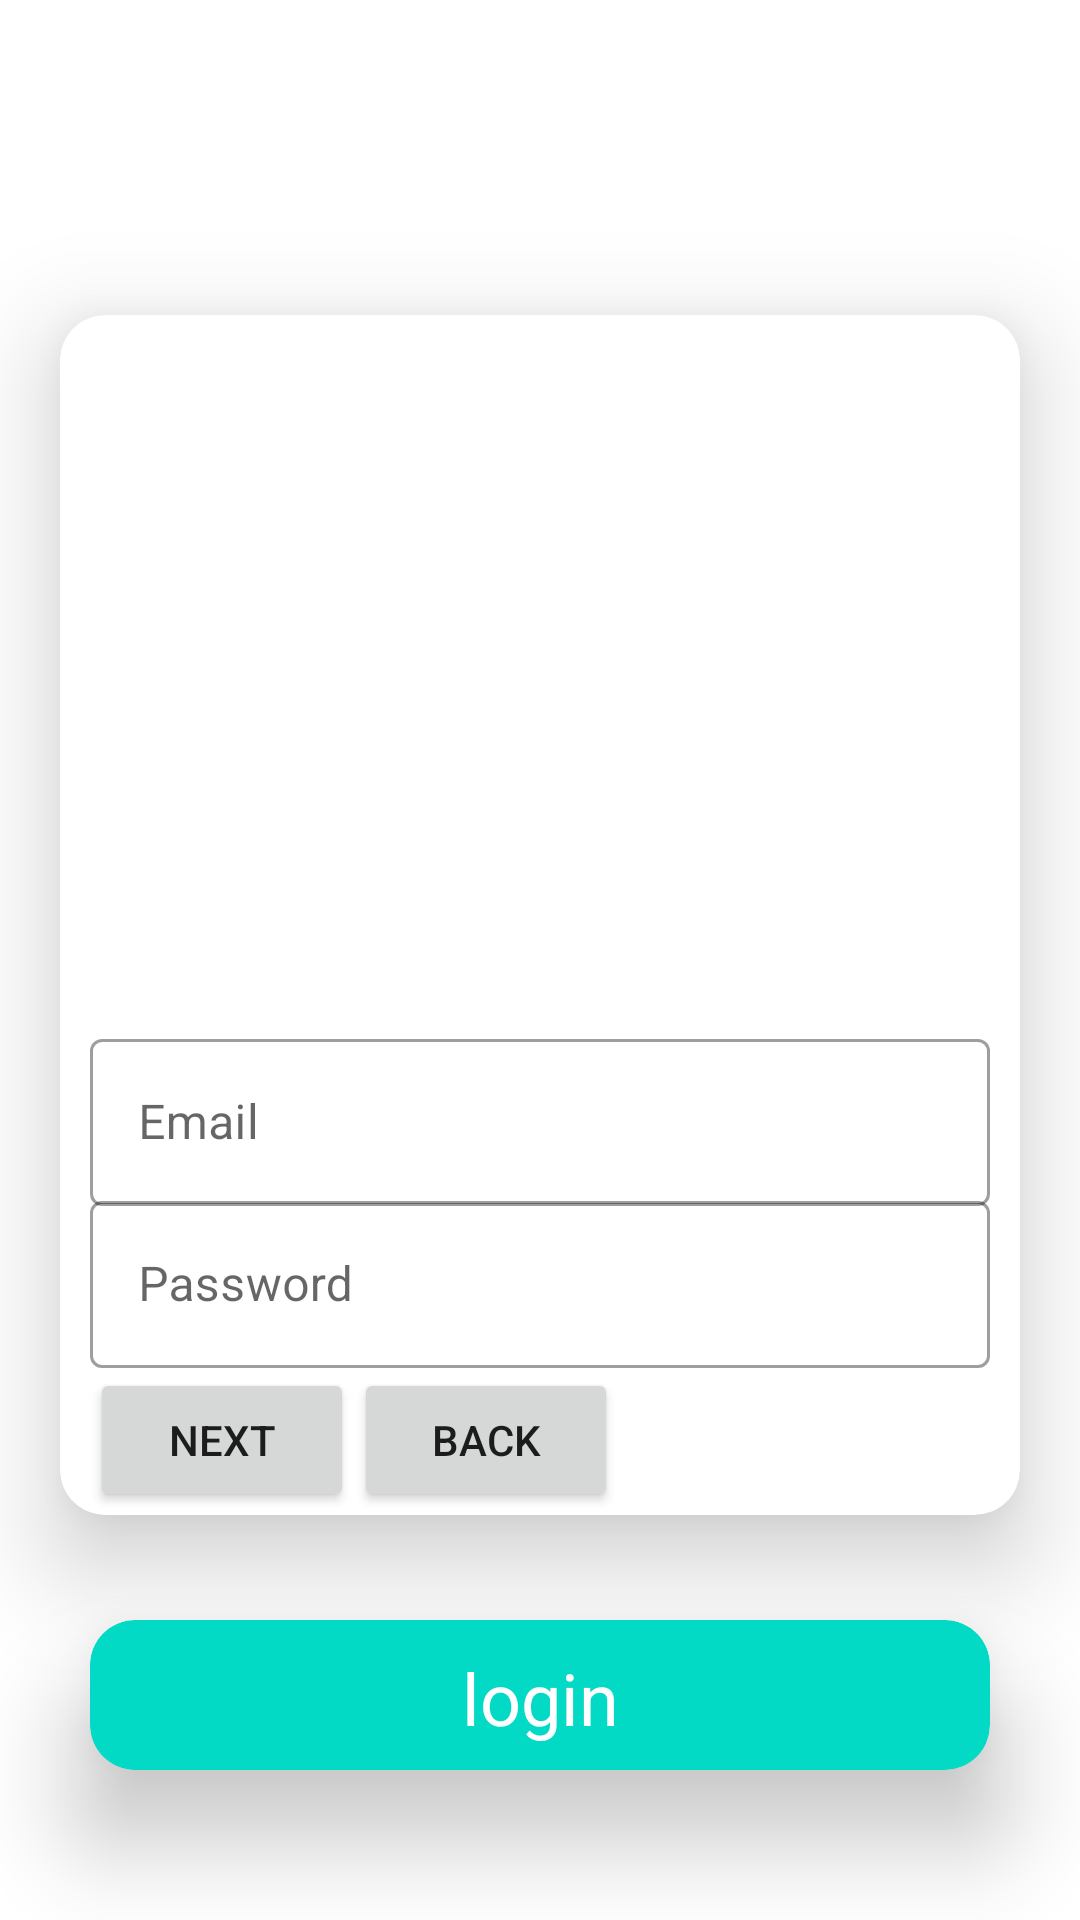

Reconstruct the res/layout file that produces this screen, plus the resources it refers to.
<!-- AndroidManifest.xml: application theme Theme.Layout_Noklent -->
<!-- res/layout/constraint_layout.xml -->
<?xml version="1.0" encoding="utf-8"?>
<androidx.constraintlayout.widget.ConstraintLayout xmlns:android="http://schemas.android.com/apk/res/android"
    xmlns:app="http://schemas.android.com/apk/res-auto"
    xmlns:tools="http://schemas.android.com/tools"
    android:layout_width="match_parent"
    android:layout_height="match_parent"
    android:background="@drawable/background"
    tools:context=".ContraintLayout">

    <androidx.cardview.widget.CardView
        android:layout_width="300dp"
        android:layout_height="50dp"
        app:layout_constraintEnd_toEndOf="parent"
        app:layout_constraintStart_toStartOf="parent"
        app:layout_constraintBottom_toBottomOf="parent"
        app:cardCornerRadius="15dp"
        app:cardElevation="20dp"
        android:id="@+id/cardView"
        app:cardBackgroundColor="@color/teal_200"
        android:layout_marginBottom="50dp">

        <androidx.constraintlayout.widget.ConstraintLayout
            android:layout_width="match_parent"
            android:layout_height="match_parent">

            <TextView
                android:text="@string/login"
                android:layout_width="wrap_content"
                android:layout_height="wrap_content"
                app:layout_constraintTop_toTopOf="parent"
                app:layout_constraintStart_toStartOf="parent"
                android:layout_marginTop="16dp"
                app:layout_constraintEnd_toEndOf="parent"
                android:id="@+id/textView"
                android:layout_marginBottom="8dp"
                app:layout_constraintBottom_toBottomOf="parent"
                app:fontFamily="sans-serif"
                android:textColor="@android:color/background_light"
                android:textSize="24sp"
                app:layout_constraintVertical_bias="1.0"/>

        </androidx.constraintlayout.widget.ConstraintLayout>

    </androidx.cardview.widget.CardView>

    <androidx.cardview.widget.CardView
        android:layout_width="320dp"
        android:layout_height="400dp"
        app:layout_constraintStart_toStartOf="parent"
        app:layout_constraintEnd_toEndOf="parent"
        app:layout_constraintTop_toTopOf="parent"
        android:layout_marginTop="8dp"
        android:layout_marginBottom="8dp"
        app:layout_constraintBottom_toTopOf="@+id/cardView"
        app:cardCornerRadius="15dp"
        app:cardElevation="20dp"
        app:layout_constraintVertical_bias="0.781"
        android:id="@+id/cardView2">

        <androidx.constraintlayout.widget.ConstraintLayout
            android:layout_width="match_parent"
            android:layout_height="match_parent">

            <ImageView
                android:id="@+id/imageView"
                android:layout_width="150dp"
                android:layout_height="150dp"
                android:layout_marginTop="36dp"
                android:layout_marginBottom="8dp"
                app:layout_constraintBottom_toBottomOf="parent"
                app:layout_constraintEnd_toEndOf="parent"
                app:layout_constraintHorizontal_bias="0.435"
                app:layout_constraintStart_toStartOf="parent"
                app:layout_constraintTop_toTopOf="parent"
                app:layout_constraintVertical_bias="0.0"
                />


            <com.google.android.material.textfield.TextInputLayout
                android:layout_width="300dp"
                android:layout_height="wrap_content"
                app:layout_constraintStart_toStartOf="parent"
                app:layout_constraintEnd_toEndOf="parent"
                android:id="@+id/textInputLayout2"
                app:layout_constraintTop_toBottomOf="@+id/imageView"
                android:layout_marginTop="50dp"
                style="@style/Widget.MaterialComponents.TextInputLayout.OutlinedBox"
                app:passwordToggleTint="@color/purple_200">

                <com.google.android.material.textfield.TextInputEditText
                    android:layout_width="match_parent"
                    android:layout_height="wrap_content"
                    android:hint="Email"
                    android:inputType="textEmailAddress"/>
            </com.google.android.material.textfield.TextInputLayout>

            <com.google.android.material.textfield.TextInputLayout
                android:layout_width="300dp"
                android:layout_height="wrap_content"
                app:layout_constraintEnd_toEndOf="parent"
                android:layout_marginBottom="16dp"
                app:layout_constraintStart_toStartOf="parent"
                app:layout_constraintBottom_toBottomOf="parent" android:id="@+id/textInputLayout3"
                android:layout_marginTop="8dp"
                app:layout_constraintTop_toBottomOf="@+id/textInputLayout2"
                style="@style/Widget.MaterialComponents.TextInputLayout.OutlinedBox"
                app:passwordToggleTint="@color/purple_200">

                <com.google.android.material.textfield.TextInputEditText
                    android:layout_width="match_parent"
                    android:layout_height="wrap_content"
                    android:hint="Password"
                    android:inputType="textPassword"/>
                <TableLayout
                    android:layout_width="match_parent"
                    android:layout_height="match_parent"
                    tools:layout_editor_absoluteX="123dp"
                    tools:layout_editor_absoluteY="287dp">

                    <TableRow
                        android:layout_width="match_parent"
                        android:layout_height="match_parent" >
                        <Button
                            android:layout_width="wrap_content"
                            android:layout_height="wrap_content"
                            android:text="Next"
                            android:onClick="next"
                            />

                        <Button
                            android:layout_width="wrap_content"
                            android:layout_height="wrap_content"
                            android:onClick="close"
                            android:text="back" />
                    </TableRow>

                    <TableRow
                        android:layout_width="match_parent"
                        android:layout_height="match_parent" >

                    </TableRow>
                </TableLayout>
            </com.google.android.material.textfield.TextInputLayout>

        </androidx.constraintlayout.widget.ConstraintLayout>

    </androidx.cardview.widget.CardView>

</androidx.constraintlayout.widget.ConstraintLayout>
<!-- resources referenced by this layout -->
<resources>
  <string name="login">login</string>
  <style name="Theme.Layout_Noklent" parent="Theme.MaterialComponents.DayNight.DarkActionBar">
          
          <item name="colorPrimary">@color/purple_500</item>
          <item name="colorPrimaryVariant">@color/purple_700</item>
          <item name="colorOnPrimary">@color/white</item>
          
          <item name="colorSecondary">@color/teal_200</item>
          <item name="colorSecondaryVariant">@color/teal_700</item>
          <item name="colorOnSecondary">@color/black</item>
          
          <item name="android:statusBarColor" tools:targetApi="l">?attr/colorPrimaryVariant</item>
          
      </style>
  <!-- not gathered from this repository: default colours our renderer supplied (Android Studio template values) -->
  <color name="purple_200">#FFBB86FC</color>
  <color name="purple_500">#FF6200EE</color>
  <color name="purple_700">#FF3700B3</color>
  <color name="teal_200">#FF03DAC5</color>
  <color name="teal_700">#FF018786</color>
  <color name="black">#FF000000</color>
  <color name="white">#FFFFFFFF</color>
</resources>
